Run: headless pygame with SDL's dummy video driver; simulated clock (each Clock.tick advances the game by its frame time, no real sleeping); random seed 0; keys injected as events and as key.get_pressed() state; no mouse input.
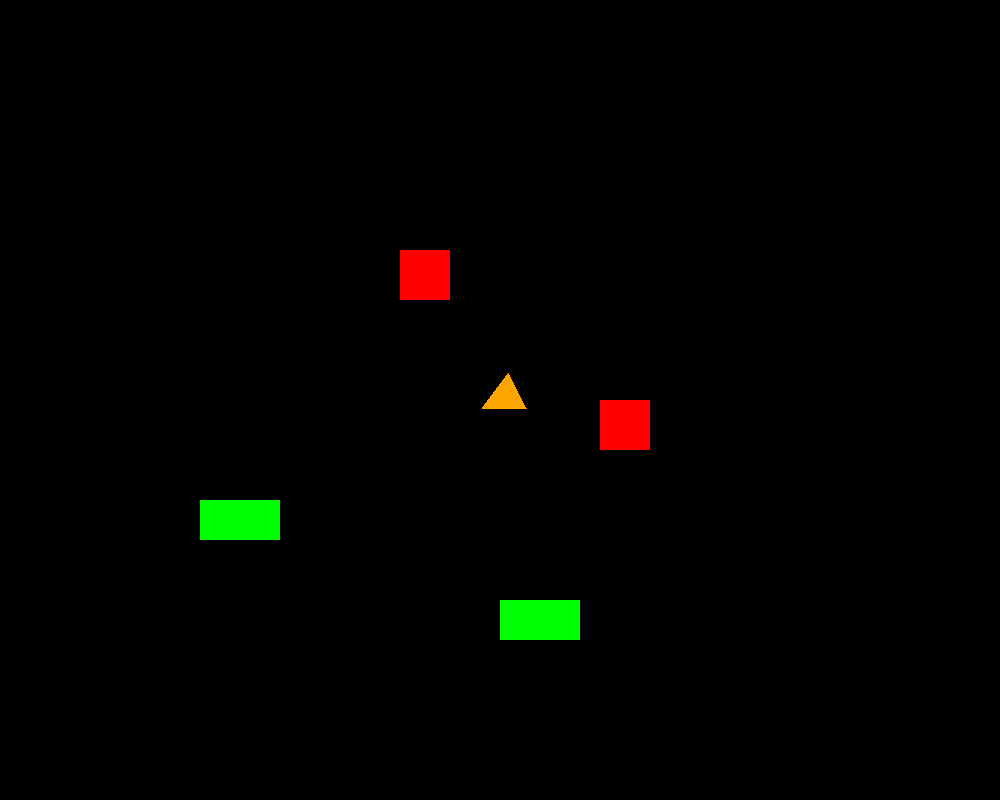
Frame 1 of 4 · flips 1–60 · no input
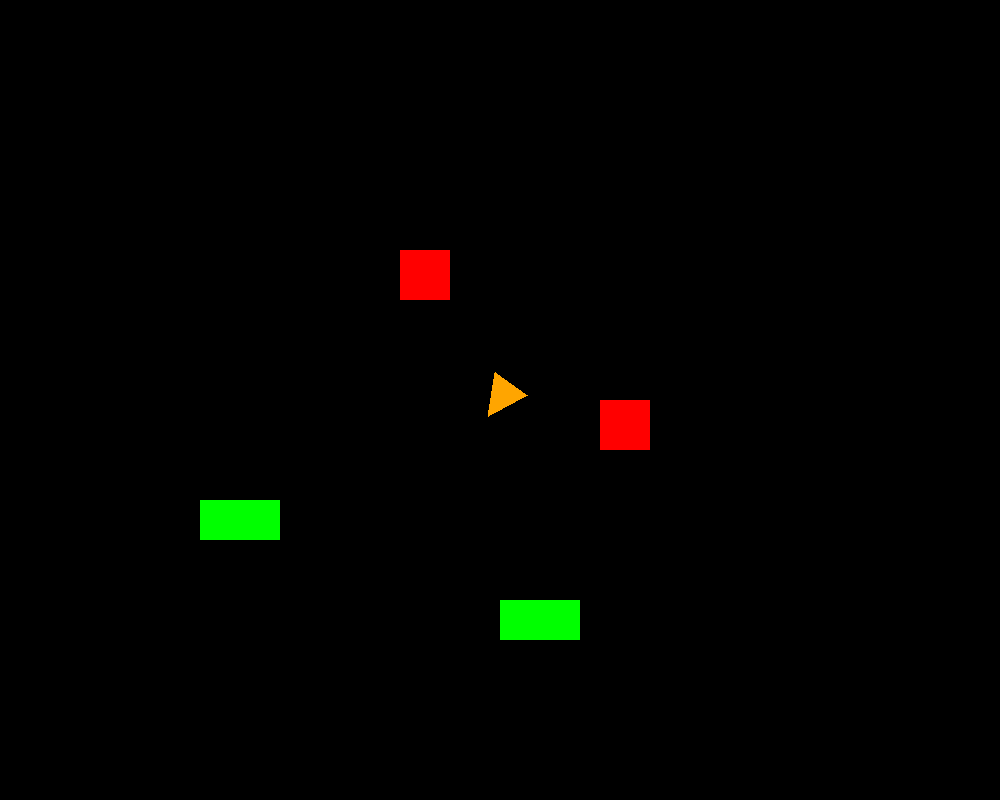
Frame 2 of 4 · flips 61–180 · tapped SPACE, RETURN · held RIGHT (→), D
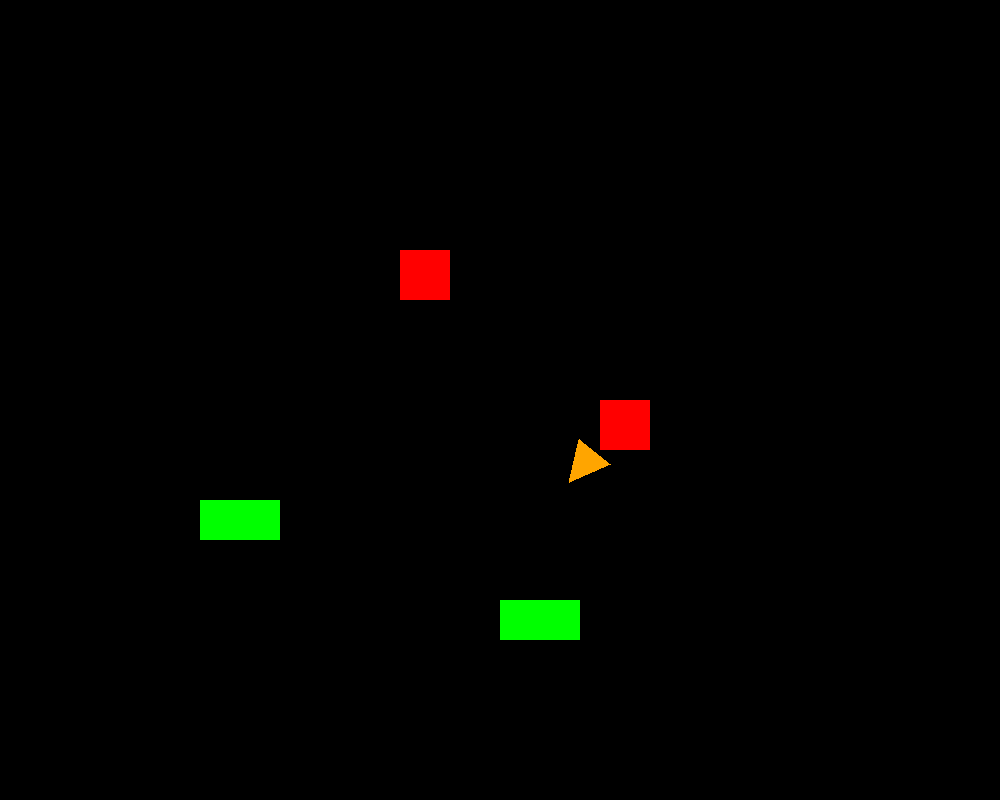
Frame 3 of 4 · flips 181–300 · held DOWN (↓), S
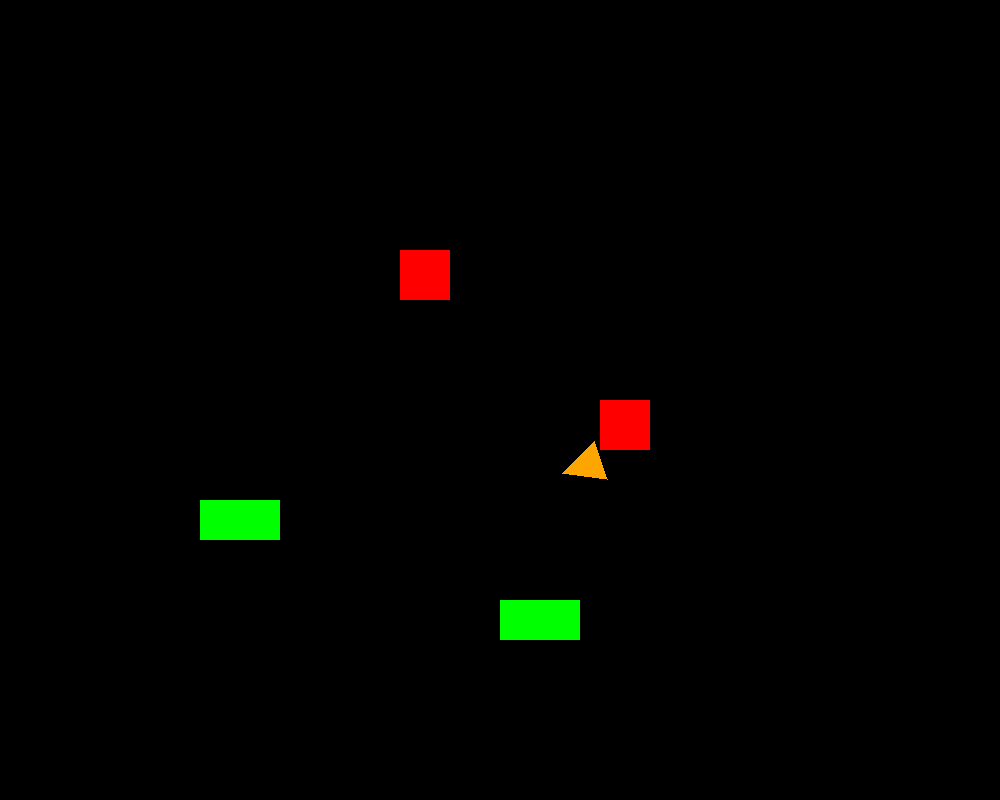
Frame 4 of 4 · flips 301–420 · held LEFT (←), A, UP (↑), W

The pygame program that drew these frames:

import pygame
import sys
import math
import random

pygame.init()

SCREEN_WIDTH = 1000
SCREEN_HEIGHT = 800
screen = pygame.display.set_mode((SCREEN_WIDTH, SCREEN_HEIGHT))
pygame.display.set_caption("Traffic Cone Simulation with Obstacles")

ORANGE = (255, 165, 0)
WHITE = (255, 255, 255)
BLACK = (0, 0, 0)
RED = (255, 0, 0)
GREEN = (0, 255, 0)

# Friction coefficient for PLA on concrete
FRICTION_COEFFICIENT = 0.05

# Obstacle and road settings
ROAD_WIDTH = 600
ROAD_Y_START = 100
ROAD_Y_END = 700
OBSTACLE_SIZE = 30
PIT_SIZE = 50
CAR_WIDTH = 80
CAR_HEIGHT = 40

class Cone:
    def __init__(self, x, y):
        self.x = x
        self.y = y
        self.size = 20
        self.angle = -90  # Starting angle (facing up)
        self.speed_x = 0
        self.speed_y = 0
        self.rotation_speed = 0.0  
        self.move_speed = 2  # How fast the cone moves

    def move(self):
        # Update the position based on speed
        self.x += self.speed_x
        self.y += self.speed_y

    def rotate(self):
        # Apply friction to the rotation speed (only apply to turning, not movement)
        randomness = random.uniform(-0.01, 0.01)  # Small random adjustment to simulate friction's impact on rotation
        self.rotation_speed -= self.rotation_speed * FRICTION_COEFFICIENT  # Apply friction to the rotation speed
        self.angle += self.rotation_speed + randomness

    def draw(self, surface):
        # Define the points of the cone
        points = [
            (self.x - self.size, self.y + self.size),  # Left
            (self.x + self.size, self.y + self.size),  # Right
            (self.x, self.y - self.size)               # Top
        ]
        
        rotated_points = []
        for point in points:
            px, py = point
            rotated_x = self.x + (px - self.x) * math.cos(self.angle) - (py - self.y) * math.sin(self.angle)
            rotated_y = self.y + (px - self.x) * math.sin(self.angle) + (py - self.y) * math.cos(self.angle)
            rotated_points.append((rotated_x, rotated_y))
        
        pygame.draw.polygon(surface, ORANGE, rotated_points)

    def collide_with_rect(self, rect):
        # Simple rectangle collision detection for obstacles
        cone_rect = pygame.Rect(self.x - self.size, self.y - self.size, self.size * 2, self.size * 2)
        return cone_rect.colliderect(rect)


class Obstacle:
    def __init__(self, x, y, width, height, color):
        self.x = x
        self.y = y
        self.width = width
        self.height = height
        self.color = color
        self.rect = pygame.Rect(x, y, width, height)

    def draw(self, surface):
        pygame.draw.rect(surface, self.color, self.rect)


# Create a list of obstacles (pits, cars, blockades)
obstacles = [
    Obstacle(400, 250, PIT_SIZE, PIT_SIZE, RED),  # Pit
    Obstacle(600, 400, PIT_SIZE, PIT_SIZE, RED),  # Pit
    Obstacle(200, 500, CAR_WIDTH, CAR_HEIGHT, GREEN),  # Car
    Obstacle(500, 600, CAR_WIDTH, CAR_HEIGHT, GREEN),  # Car
    Obstacle(700, 300, 30, 100, BLACK)  # Blockade (barrier)
]

# Create the road (simple visual representation)
road = pygame.Rect((SCREEN_WIDTH - ROAD_WIDTH) // 2, ROAD_Y_START, ROAD_WIDTH, ROAD_Y_END - ROAD_Y_START)

# Create the cone
cone = Cone(500, 400)

clock = pygame.time.Clock()
running = True
while running:
    #screen.fill(WHITE)  # Fill the screen with a white background

    # Draw road
    pygame.draw.rect(screen, BLACK, road)

    # Draw obstacles
    for obstacle in obstacles:
        obstacle.draw(screen)

    # Draw cone
    cone.move()  # Move the cone based on its current speed
    cone.draw(screen)

    # Handle user inputs for movement and rotation
    keys = pygame.key.get_pressed()
    cone.speed_x = 0
    cone.speed_y = 0

    if keys[pygame.K_UP]:  # Move the cone forward
        cone.speed_x = math.cos(cone.angle) * cone.move_speed
        cone.speed_y = math.sin(cone.angle) * cone.move_speed
    
    elif keys[pygame.K_DOWN]:  # Move the cone backward
        cone.speed_x = math.cos(cone.angle) * -cone.move_speed
        cone.speed_y = math.sin(cone.angle) * -cone.move_speed
    
    if keys[pygame.K_LEFT]:  # Rotate to the left
        cone.rotation_speed = -0.05
        cone.rotate()
    
    elif keys[pygame.K_RIGHT]:  # Rotate to the right
        cone.rotation_speed = 0.05
        cone.rotate()

    # Collision handling with obstacles (pits, cars, blockades)
    for obstacle in obstacles:
        if cone.collide_with_rect(obstacle.rect):
            if obstacle.color == RED:  # Pit
                cone.speed_x = 0
                cone.speed_y = 0
            elif obstacle.color == GREEN:  # Car
                cone.speed_x = 0
                cone.speed_y = 0  # Stop on car
            elif obstacle.color == BLACK:  # Blockade
                # Simulate a bounce back for blockades
                cone.speed_x = -cone.speed_x * 0.5  # Bounce back with reduced speed
                cone.speed_y = -cone.speed_y * 0.5

    # Collision with road boundaries
    if cone.x < road.x:
        cone.x = road.x
    elif cone.x > road.x + road.width:
        cone.x = road.x + road.width
    if cone.y < road.y:
        cone.y = road.y
    elif cone.y > road.y + road.height:
        cone.y = road.y + road.height

    pygame.display.flip()
    clock.tick(60)  # Run the game loop at 60 frames per second

pygame.quit()
sys.exit()
